Run: headless pygame with SDL's dummy video driver; simulated clock (each Clock.tick advances the game by its frame time, no real sleeping); random seed 0; keys injected as events and as key.get_pressed() state; no mouse input.
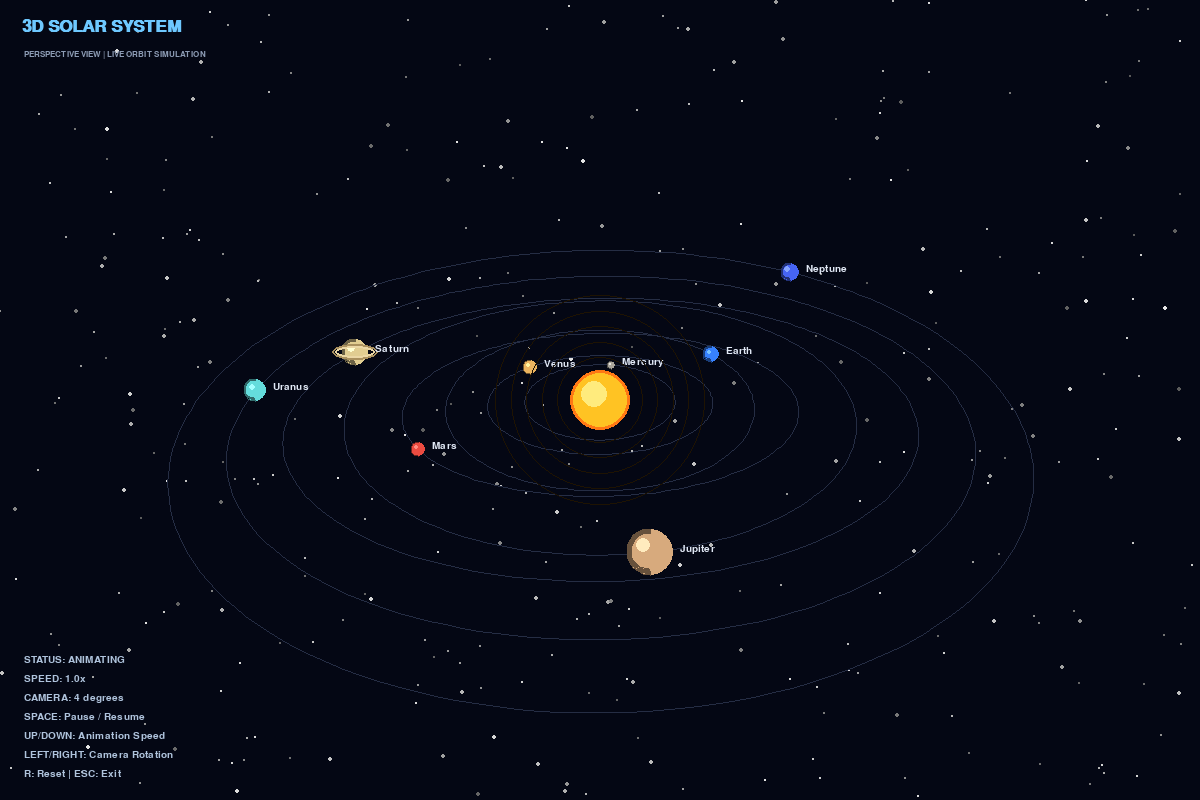
Frame 1 of 4 · flips 1–60 · no input
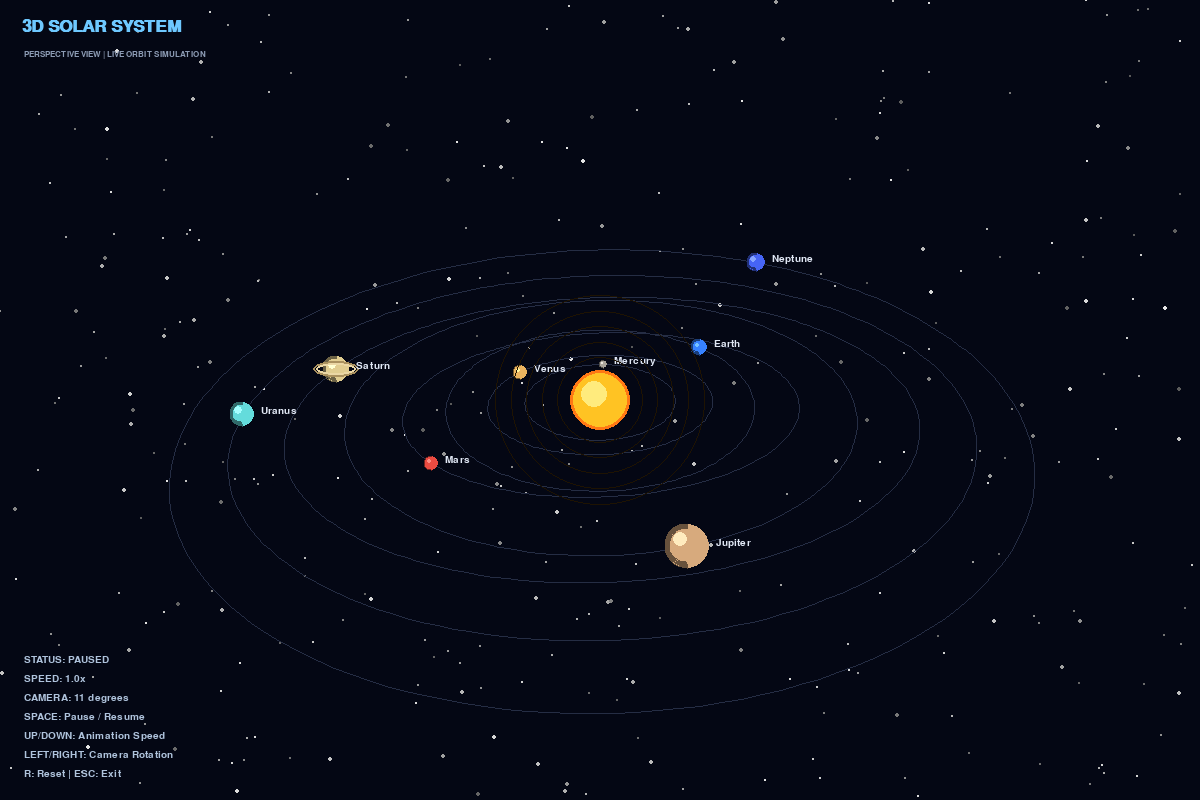
Frame 2 of 4 · flips 61–180 · tapped SPACE, RETURN · held RIGHT (→), D
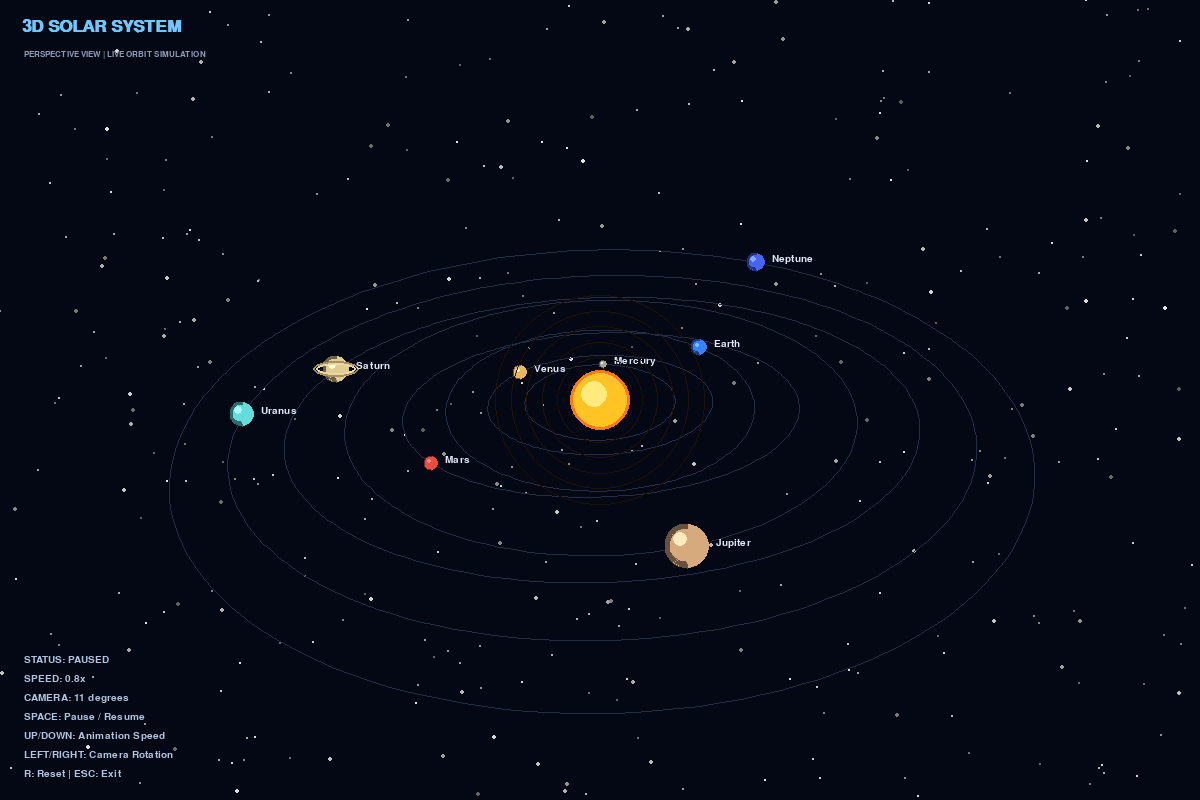
Frame 3 of 4 · flips 181–300 · held DOWN (↓), S
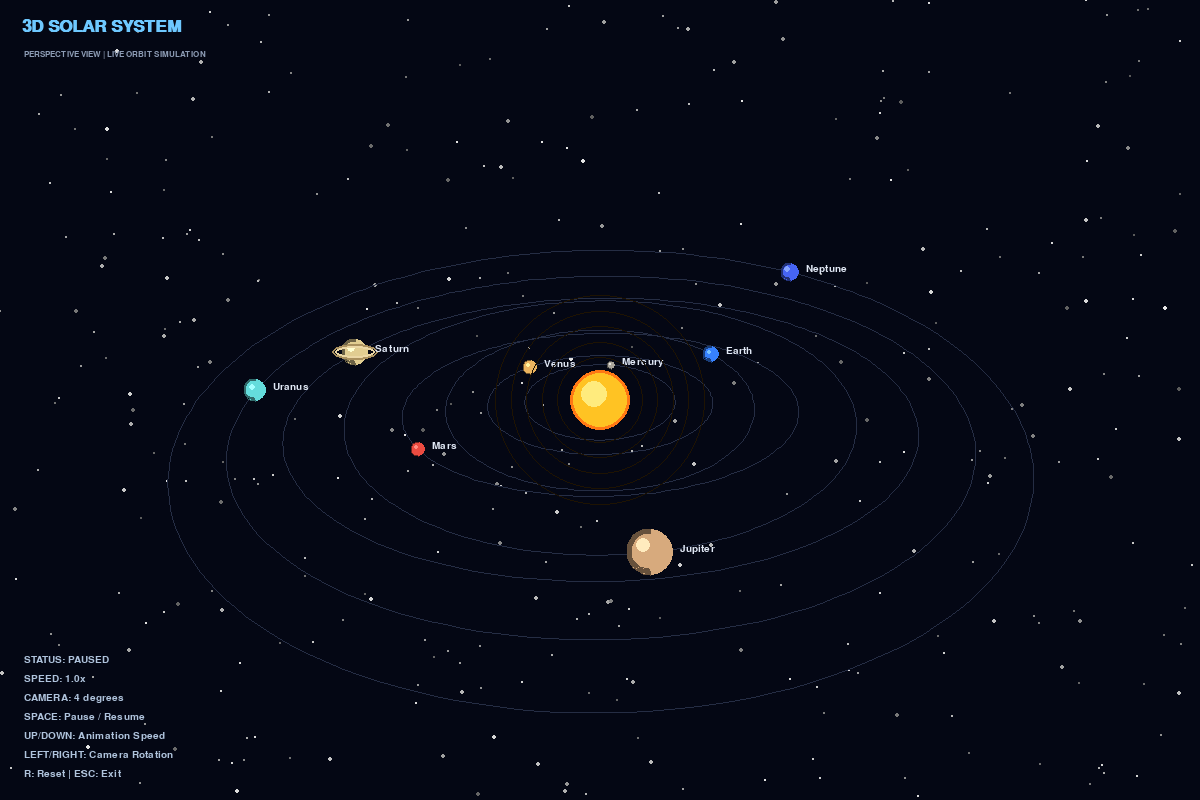
Frame 4 of 4 · flips 301–420 · held LEFT (←), A, UP (↑), W

The pygame program that drew these frames:


"""

Controls:
    SPACE  - Pause/resume
    UP/DOWN - Change animation speed
    LEFT/RIGHT - Rotate camera
    R      - Reset animation
    ESC    - Exit
"""

import math
import random
import sys

import pygame

# -------------------- Configuration --------------------

WIDTH, HEIGHT = 1200, 800
FPS = 60
BACKGROUND = (4, 7, 20)
CENTER_X, CENTER_Y = WIDTH // 2, HEIGHT // 2

pygame.init()
screen = pygame.display.set_mode((WIDTH, HEIGHT))
pygame.display.set_caption("3D Solar System Animation")
clock = pygame.time.Clock()

font = pygame.font.SysFont("consolas", 15)
title_font = pygame.font.SysFont("consolas", 25, bold=True)
small_font = pygame.font.SysFont("consolas", 12)

# -------------------- Planet Data --------------------
# name, orbital radius, planet radius, color, speed, orbit tilt

PLANETS = [
    ("Mercury", 75, 5, (170, 165, 155), 1.60, 0.10),
    ("Venus", 112, 8, (235, 180, 95), 1.20, 0.18),
    ("Earth", 153, 9, (55, 130, 255), 0.95, 0.08),
    ("Mars", 195, 7, (235, 75, 65), 0.78, 0.22),
    ("Jupiter", 250, 18, (215, 170, 125), 0.48, 0.12),
    ("Saturn", 305, 15, (225, 205, 145), 0.36, 0.19),
    ("Uranus", 355, 12, (100, 220, 220), 0.25, 0.15),
    ("Neptune", 405, 12, (70, 100, 245), 0.19, 0.10),
]

# -------------------- Background Stars --------------------

random.seed(42)

stars = []
for _ in range(350):
    stars.append((
        random.randrange(WIDTH),
        random.randrange(HEIGHT),
        random.choice([1, 1, 1, 2]),
        random.randint(90, 230),
    ))

# -------------------- 3D Projection --------------------

def project(x, y, z, camera_angle):
    """Convert a 3D point into 2D screen coordinates."""

    # Rotate the solar system around the vertical axis.
    cos_a = math.cos(camera_angle)
    sin_a = math.sin(camera_angle)

    rotated_x = x * cos_a - z * sin_a
    rotated_z = x * sin_a + z * cos_a

    # Tilt the view to create a 3D perspective.
    tilt = 0.62
    screen_y = y * math.cos(tilt) - rotated_z * math.sin(tilt)
    depth = y * math.sin(tilt) + rotated_z * math.cos(tilt)

    # Perspective scaling.
    camera_distance = 1000
    denominator = max(250, camera_distance + depth)
    scale = camera_distance / denominator

    sx = CENTER_X + rotated_x * scale
    sy = CENTER_Y + screen_y * scale

    return int(sx), int(sy), scale, depth


# -------------------- Drawing Functions --------------------

def draw_stars():
    for x, y, radius, brightness in stars:
        pygame.draw.circle(
            screen,
            (brightness, brightness, brightness),
            (x, y),
            radius,
        )


def draw_orbits(camera_angle):
    """Draw the elliptical-looking orbital paths."""

    for _, orbit_radius, _, _, _, orbit_tilt in PLANETS:
        points = []

        for i in range(181):
            angle = math.tau * i / 180

            x = orbit_radius * math.cos(angle)
            z = orbit_radius * math.sin(angle)

            # Slightly tilt each orbital plane.
            y = z * math.sin(orbit_tilt)

            sx, sy, _, _ = project(x, y, z, camera_angle)
            points.append((sx, sy))

        if len(points) > 1:
            pygame.draw.lines(
                screen,
                (37, 45, 68),
                False,
                points,
                1,
            )


def draw_glow(x, y, radius, color):
    """Draw a soft glow around a luminous object."""

    for layer in range(5, 0, -1):
        glow_radius = int(radius * (1 + layer * 0.55))
        alpha_color = tuple(
            min(255, int(component * 0.12))
            for component in color
        )

        pygame.draw.circle(
            screen,
            alpha_color,
            (x, y),
            glow_radius,
            1,
        )


def draw_sun(camera_angle, elapsed):
    sx, sy, scale, _ = project(0, 0, 0, camera_angle)
    radius = max(8, int(27 * scale))

    # Animated solar glow.
    pulse = 2 * math.sin(elapsed * 2.0)
    draw_glow(sx, sy, radius + int(pulse), (255, 165, 20))

    pygame.draw.circle(screen, (255, 120, 20), (sx, sy), radius + 3)
    pygame.draw.circle(screen, (255, 195, 35), (sx, sy), radius)
    pygame.draw.circle(
        screen,
        (255, 235, 125),
        (sx - radius // 4, sy - radius // 4),
        max(2, radius // 2),
    )


def draw_planet(name, orbit_radius, planet_radius,
                color, angle, orbit_tilt, camera_angle):

    x = orbit_radius * math.cos(angle)
    z = orbit_radius * math.sin(angle)
    y = z * math.sin(orbit_tilt)

    sx, sy, scale, depth = project(x, y, z, camera_angle)
    radius = max(2, int(planet_radius * scale))

    # Basic sphere shading.
    pygame.draw.circle(screen, color, (sx, sy), radius)

    highlight = tuple(min(255, c + 65) for c in color)
    shadow = tuple(max(0, int(c * 0.48)) for c in color)

    if radius >= 4:
        pygame.draw.circle(
            screen,
            highlight,
            (sx - radius // 3, sy - radius // 3),
            max(1, radius // 3),
        )

        pygame.draw.arc(
            screen,
            shadow,
            (sx - radius, sy - radius,
             radius * 2, radius * 2),
            math.pi / 2,
            math.pi * 1.5,
            max(1, radius // 4),
        )

    # Saturn's rings.
    if name == "Saturn":
        ring_rect = pygame.Rect(
            sx - int(radius * 1.8),
            sy - int(radius * 0.65),
            int(radius * 3.6),
            int(radius * 1.3),
        )

        pygame.draw.ellipse(screen, (170, 145, 95), ring_rect, 2)

        inner_ring = ring_rect.inflate(
            -max(2, radius // 2),
            -max(2, radius // 3),
        )

        pygame.draw.ellipse(screen, (235, 215, 165), inner_ring, 2)

    # Labels.
    label = font.render(name, True, (225, 232, 245))
    screen.blit(label, (sx + radius + 7, sy - 8))

    return depth


def draw_hud(speed, paused, camera_angle):
    title = title_font.render("3D SOLAR SYSTEM", True, (110, 200, 255))
    screen.blit(title, (22, 18))

    subtitle = small_font.render(
        "PERSPECTIVE VIEW | LIVE ORBIT SIMULATION",
        True,
        (140, 155, 180),
    )
    screen.blit(subtitle, (24, 50))

    status = "PAUSED" if paused else "ANIMATING"
    lines = [
        f"STATUS: {status}",
        f"SPEED: {speed:.1f}x",
        f"CAMERA: {math.degrees(camera_angle) % 360:.0f} degrees",
        "SPACE: Pause / Resume",
        "UP/DOWN: Animation Speed",
        "LEFT/RIGHT: Camera Rotation",
        "R: Reset | ESC: Exit",
    ]

    for i, line in enumerate(lines):
        text_surface = font.render(line, True, (175, 195, 220))
        screen.blit(text_surface, (24, HEIGHT - 145 + i * 19))


# -------------------- Main Animation Loop --------------------

def main():
    running = True
    paused = False
    speed = 1.0
    camera_angle = 0.0
    elapsed = 0.0
    planet_angles = [random.random() * math.tau for _ in PLANETS]

    while running:
        dt = min(clock.tick(FPS) / 1000.0, 0.05)

        for event in pygame.event.get():
            if event.type == pygame.QUIT:
                running = False

            elif event.type == pygame.KEYDOWN:
                if event.key == pygame.K_ESCAPE:
                    running = False

                elif event.key == pygame.K_SPACE:
                    paused = not paused

                elif event.key == pygame.K_UP:
                    speed = min(5.0, speed + 0.2)

                elif event.key == pygame.K_DOWN:
                    speed = max(0.1, speed - 0.2)

                elif event.key == pygame.K_LEFT:
                    camera_angle -= 0.12

                elif event.key == pygame.K_RIGHT:
                    camera_angle += 0.12

                elif event.key == pygame.K_r:
                    elapsed = 0.0
                    speed = 1.0
                    camera_angle = 0.0
                    planet_angles = [
                        random.random() * math.tau
                        for _ in PLANETS
                    ]

        if not paused:
            elapsed += dt * speed

            for i, planet in enumerate(PLANETS):
                planet_angles[i] += planet[4] * dt * speed

            # Slowly rotate the camera automatically.
            camera_angle += dt * 0.08

        screen.fill(BACKGROUND)
        draw_stars()
        draw_orbits(camera_angle)

        # Draw planets in depth order.
        objects = []

        for i, planet in enumerate(PLANETS):
            name, orbit, radius, color, orbital_speed, tilt = planet

            x = orbit * math.cos(planet_angles[i])
            z = orbit * math.sin(planet_angles[i])
            y = z * math.sin(tilt)

            _, _, _, depth = project(x, y, z, camera_angle)
            objects.append((depth, i))

        # Farther objects are drawn first.
        for _, i in sorted(objects, reverse=True):
            draw_planet(*PLANETS[i][:4],
                        planet_angles[i],
                        PLANETS[i][5],
                        camera_angle)

        draw_sun(camera_angle, elapsed)
        draw_hud(speed, paused, camera_angle)

        pygame.display.flip()

    pygame.quit()
    sys.exit()


if __name__ == "__main__":
    main()
